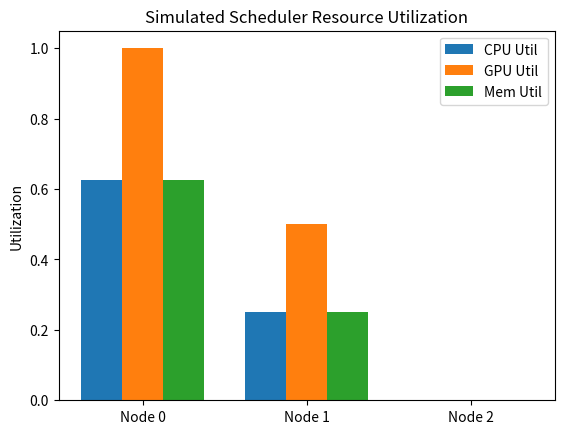

Python code for this plot: (Note: this script raises an exception after producing the figure.)
import numpy as np
import matplotlib
matplotlib.use('Agg')
import matplotlib.pyplot as plt

# WHY: Real schedulers assign ML jobs to machines based on resource needs.
# If a job needs 2 GPUs and a node has 1, it cannot run there.

np.random.seed(88)

# Simulate nodes with CPU, GPU, Memory
nodes = np.array([
    [8, 2, 32],   # node 0: 8 CPU, 2 GPU, 32 GB RAM
    [16, 4, 64],  # node 1
    [4, 1, 16],   # node 2
], dtype=float)

jobs = np.array([
    [2, 1, 8],    # job 0
    [4, 2, 16],   # job 1
    [1, 0, 4],    # job 2
    [8, 4, 32],   # job 3
    [2, 1, 8],    # job 4
], dtype=float)

# WHY: Bin packing tries to fit as many jobs as possible into each node.
assignments = [[] for _ in nodes]
remaining = nodes.copy()

for j_idx, job in enumerate(jobs):
    placed = False
    # WHY: Try each node to see if it fits (First Fit Decreasing concept simplified)
    for n_idx in range(len(nodes)):
        if np.all(remaining[n_idx] >= job):
            remaining[n_idx] -= job
            assignments[n_idx].append(j_idx)
            placed = True
            break
    if not placed:
        print(f"Job {j_idx} could not be placed (needs {job}, insufficient resources).")

print("Node assignments:", assignments)
print("Remaining resources per node:\n", remaining)

# WHY: Visualize utilization before and after.
fig, ax = plt.subplots()
utilization = 1 - (remaining / nodes)
x = np.arange(len(nodes))
width = 0.25
ax.bar(x - width, utilization[:, 0], width, label='CPU Util')
ax.bar(x, utilization[:, 1], width, label='GPU Util')
ax.bar(x + width, utilization[:, 2], width, label='Mem Util')
ax.set_ylabel('Utilization')
ax.set_title('Simulated Scheduler Resource Utilization')
ax.set_xticks(x)
ax.set_xticklabels([f'Node {i}' for i in range(len(nodes))])
ax.legend()
fig.savefig('/Users/zen/Desktop/building-ai/ai-miden/src/phase88/scheduler_utilization.png')
print("Saved plot to scheduler_utilization.png")
